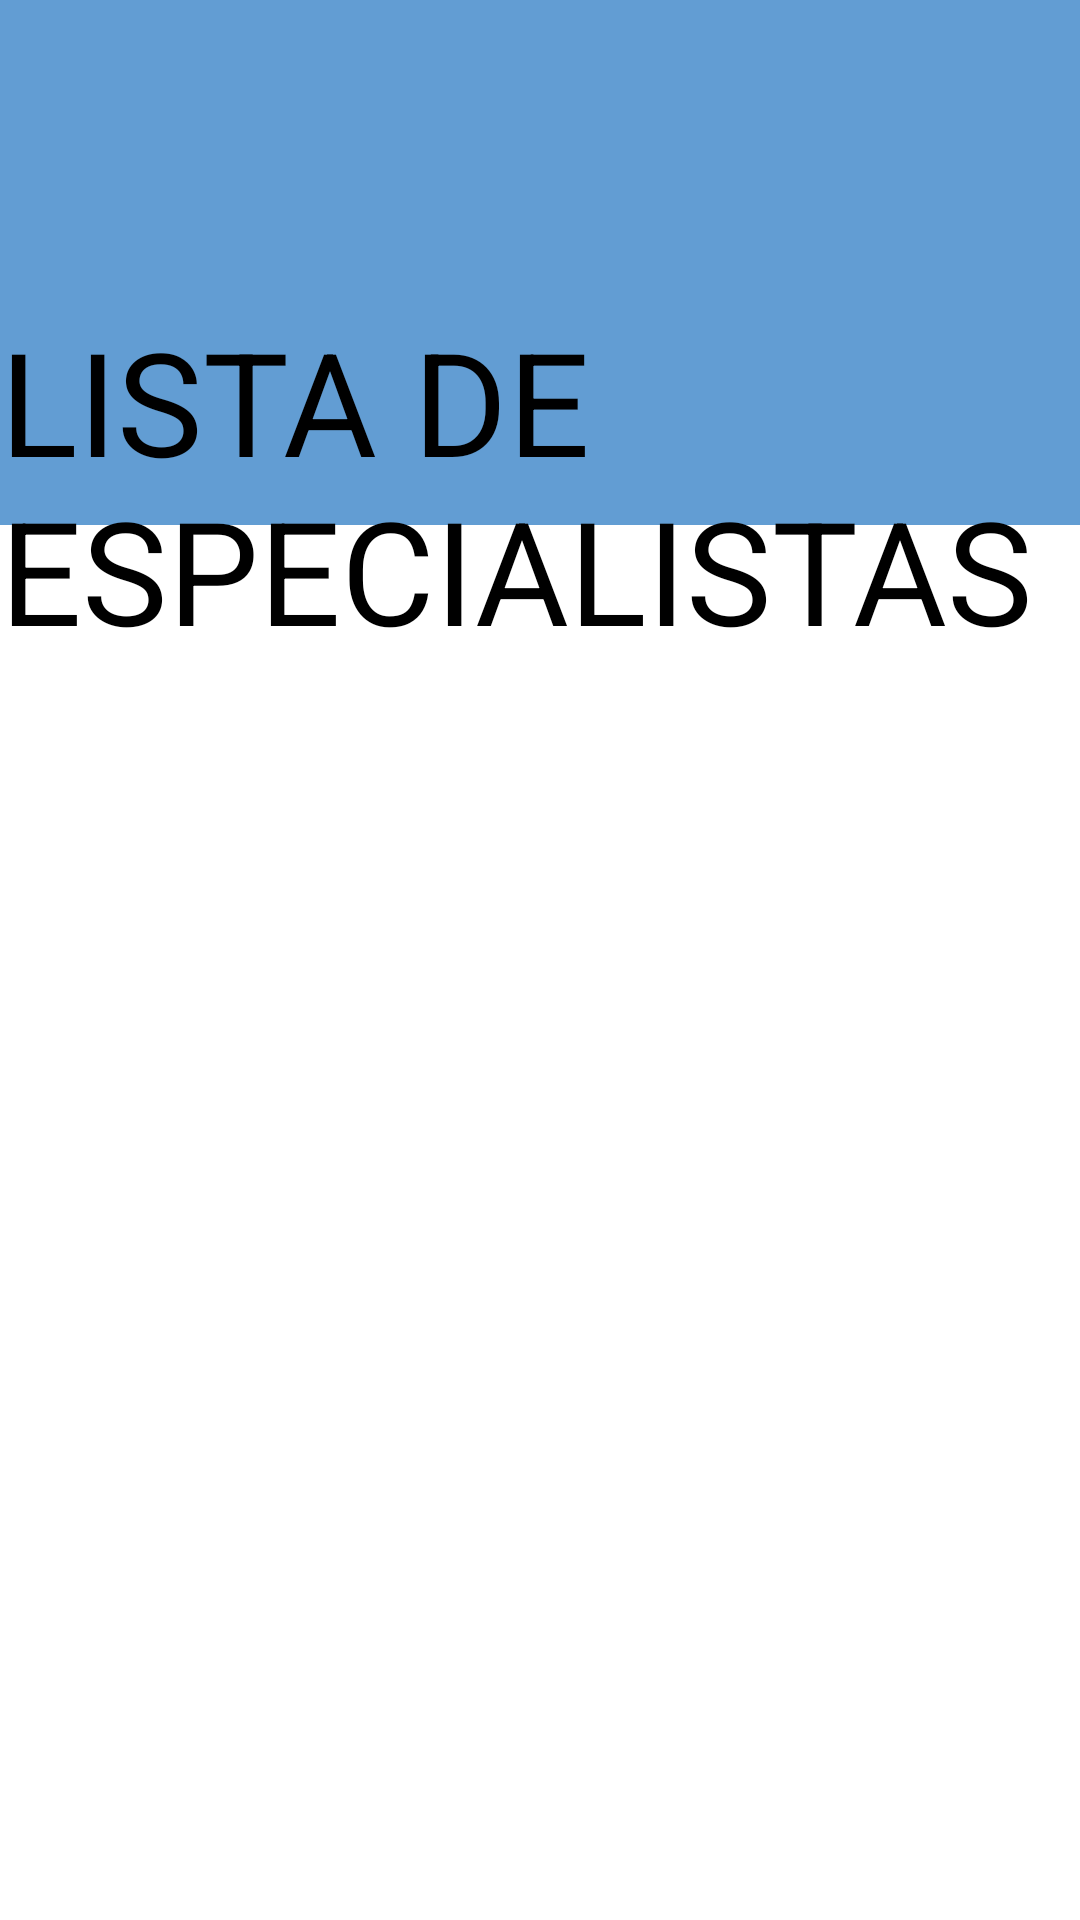

Here is an Android app screen rendered from its layout file. Give the layout XML and the strings, colors and styles it references.
<!-- AndroidManifest.xml: application theme Theme.LuzDeDia -->
<!-- res/layout/lista_especialistas.xml -->
<?xml version="1.0" encoding="utf-8"?>
<androidx.constraintlayout.widget.ConstraintLayout xmlns:android="http://schemas.android.com/apk/res/android"
    xmlns:app="http://schemas.android.com/apk/res-auto"
    xmlns:tools="http://schemas.android.com/tools"
    android:layout_width="match_parent"
    android:layout_height="match_parent"
    android:backgroundTint="@color/azul"
    tools:context=".activities.ListaEspecialistasActivity">

    <View
        android:id="@+id/view"
        android:layout_width="match_parent"
        android:layout_height="175dp"
        android:background="@color/azul"
        app:layout_constraintBottom_toBottomOf="parent"
        app:layout_constraintEnd_toEndOf="parent"
        app:layout_constraintHorizontal_bias="0.0"
        app:layout_constraintStart_toStartOf="parent"
        app:layout_constraintTop_toTopOf="parent"
        app:layout_constraintVertical_bias="0.0" />

    <TextView
        android:id="@+id/listaEspecialistas_tv"
        android:layout_width="wrap_content"
        android:layout_height="wrap_content"
        android:text="LISTA DE ESPECIALISTAS "
        android:textColor="@color/black"
        android:textSize="48sp"
        app:layout_constraintBottom_toBottomOf="parent"
        app:layout_constraintEnd_toEndOf="parent"
        app:layout_constraintHorizontal_bias="0.496"
        app:layout_constraintStart_toStartOf="parent"
        app:layout_constraintTop_toTopOf="parent"
        app:layout_constraintVertical_bias="0.195" />

    <Button
        android:id="@+id/btn_back"
        android:layout_width="49dp"
        android:layout_height="48dp"
        android:layout_marginTop="16dp"
        android:background="#00FFFFFF"
        app:icon="@drawable/ic_baseline_arrow_back_ios_24"
        app:iconTint="@color/black"
        app:layout_constraintEnd_toEndOf="parent"
        app:layout_constraintHorizontal_bias="0.044"
        app:layout_constraintStart_toStartOf="parent"
        app:layout_constraintTop_toTopOf="parent"
        tools:ignore="SpeakableTextPresentCheck,SpeakableTextPresentCheck" />

    <ListView
        android:id="@+id/lv1"
        android:layout_width="404dp"
        android:layout_height="485dp"
        app:layout_constraintBottom_toBottomOf="parent"
        app:layout_constraintEnd_toEndOf="parent"
        app:layout_constraintStart_toStartOf="parent" />


</androidx.constraintlayout.widget.ConstraintLayout>
<!-- resources referenced by this layout -->
<resources>
  <color name="azul">#629DD3</color>
  <color name="black">#FF000000</color>
  <style name="Theme.LuzDeDia" parent="Theme.MaterialComponents.DayNight.NoActionBar">
          
          <item name="colorPrimary">@color/purple_500</item>
          <item name="colorPrimaryVariant">@color/purple_700</item>
          <item name="colorOnPrimary">@color/white</item>
          
          <item name="colorSecondary">@color/teal_200</item>
          <item name="colorSecondaryVariant">@color/teal_700</item>
          <item name="colorOnSecondary">@color/black</item>
          
          <item name="android:statusBarColor" tools:targetApi="l">?attr/colorPrimaryVariant</item>
          
      </style>
  <color name="purple_500">#FF6200EE</color>
  <color name="purple_700">#FF3700B3</color>
  <color name="white">#FFFFFFFF</color>
  <color name="teal_200">#FF03DAC5</color>
  <color name="teal_700">#FF018786</color>
</resources>
